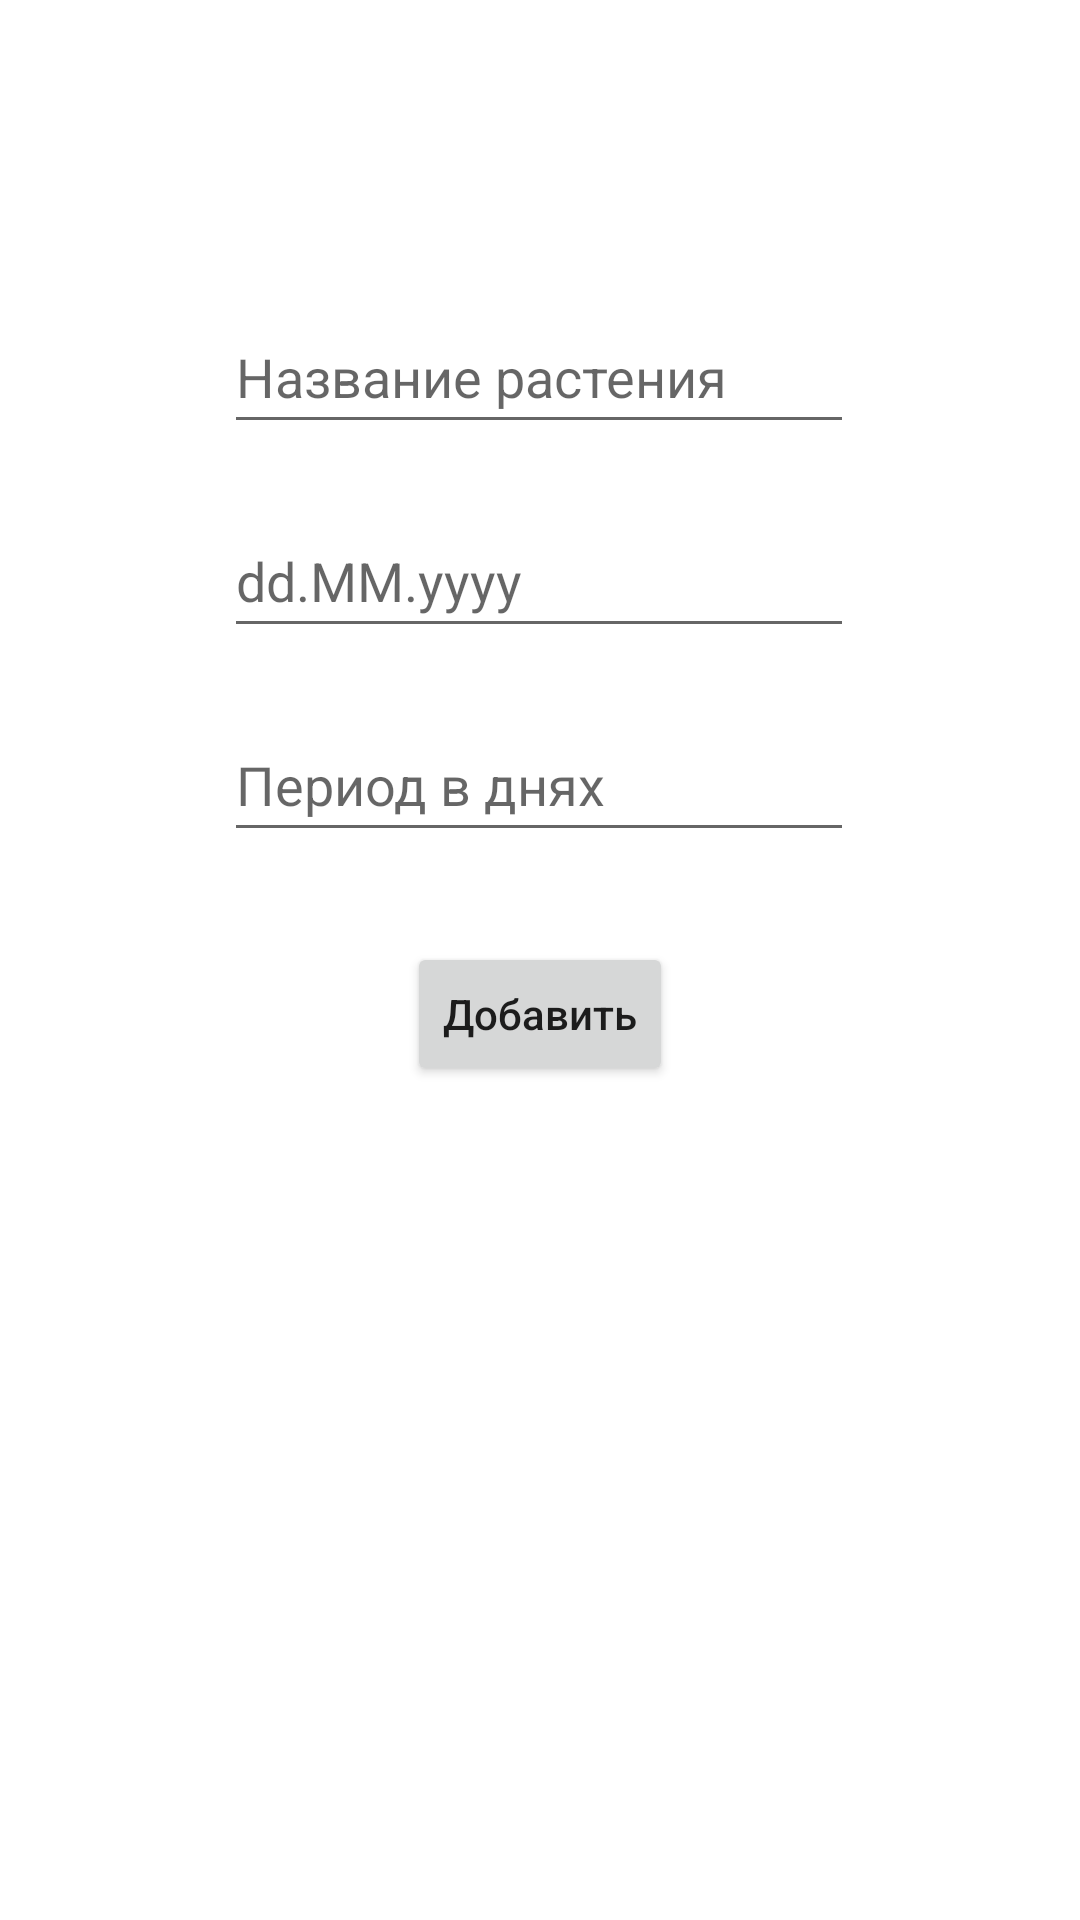

Layout XML and referenced resources for this Android screen:
<!-- AndroidManifest.xml: application theme Theme.PlantPal -->
<!-- res/layout/activity_add.xml -->
<?xml version="1.0" encoding="utf-8"?>
<androidx.constraintlayout.widget.ConstraintLayout xmlns:android="http://schemas.android.com/apk/res/android"
    xmlns:app="http://schemas.android.com/apk/res-auto"
    xmlns:tools="http://schemas.android.com/tools"
    android:layout_width="match_parent"
    android:layout_height="match_parent"
    tools:context=".AddActivity"
    >

    <EditText
        android:id="@+id/title_input"
        android:layout_width="wrap_content"
        android:layout_height="wrap_content"
        android:layout_marginTop="100dp"
        android:ems="10"
        android:hint="Название растения"
        android:inputType="text"
        android:minHeight="48dp"
        app:layout_constraintEnd_toEndOf="parent"
        app:layout_constraintHorizontal_bias="0.497"
        app:layout_constraintStart_toStartOf="parent"
        app:layout_constraintTop_toTopOf="parent" />

    <EditText
        android:id="@+id/lastday_input"
        android:layout_width="wrap_content"
        android:layout_height="wrap_content"
        android:layout_marginTop="20dp"
        android:ems="10"
        android:hint="dd.MM.yyyy"
        android:inputType="text"
        android:minHeight="48dp"
        app:layout_constraintEnd_toEndOf="parent"
        app:layout_constraintHorizontal_bias="0.497"
        app:layout_constraintStart_toStartOf="parent"
        app:layout_constraintTop_toBottomOf="@+id/title_input" />

    <EditText
        android:id="@+id/period_input"
        android:layout_width="wrap_content"
        android:layout_height="wrap_content"
        android:layout_marginTop="20dp"
        android:ems="10"
        android:hint="Период в днях"
        android:inputType="number"
        android:minHeight="48dp"
        app:layout_constraintEnd_toEndOf="parent"
        app:layout_constraintHorizontal_bias="0.497"
        app:layout_constraintStart_toStartOf="parent"
        app:layout_constraintTop_toBottomOf="@+id/lastday_input" />

    <Button
        android:id="@+id/add_button"
        android:layout_width="wrap_content"
        android:layout_height="wrap_content"
        android:layout_marginTop="30dp"
        android:text="Добавить"
        android:textAllCaps="false"
        app:layout_constraintEnd_toEndOf="parent"
        app:layout_constraintStart_toStartOf="parent"
        app:layout_constraintTop_toBottomOf="@+id/period_input" />
</androidx.constraintlayout.widget.ConstraintLayout>
<!-- resources referenced by this layout -->
<resources>
  <style name="Theme.PlantPal" parent="Base.Theme.PlantPal" />
  <style name="Base.Theme.PlantPal" parent="Theme.Design.Light">
          
          <item name="colorPrimary">@color/lightgreen</item>
          <item name="android:windowBackground">@color/white</item>
      </style>
  <color name="lightgreen">#5c8d77</color>
  <color name="white">#FFFFFFFF</color>
</resources>
